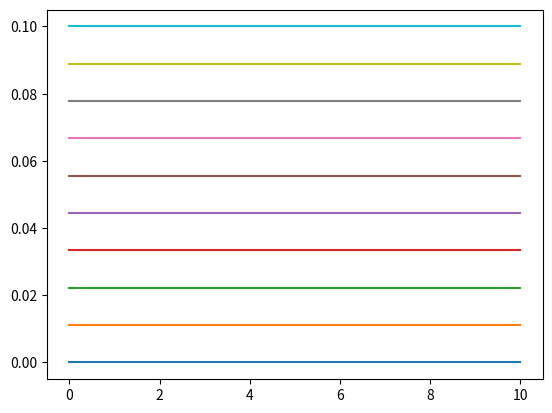

Generate this figure with matplotlib:
import matplotlib.pyplot as plt
import numpy as np
def main():
	v1 = np.linspace(0,10, 10)
	i1 = np.linspace(0, 0.1, 10)
	j = 0
	reading = []
	for v,i in zip(v1,i1):
		v2 = np.linspace(0,10, 100)
		i2 = np.linspace(0, 0.1, 100)
		y = i*np.ones(100)
		x = v2
		plt.plot(x,y)
		j+=1
	plt.savefig('haha.png')
if __name__ == '__main__':
	main()